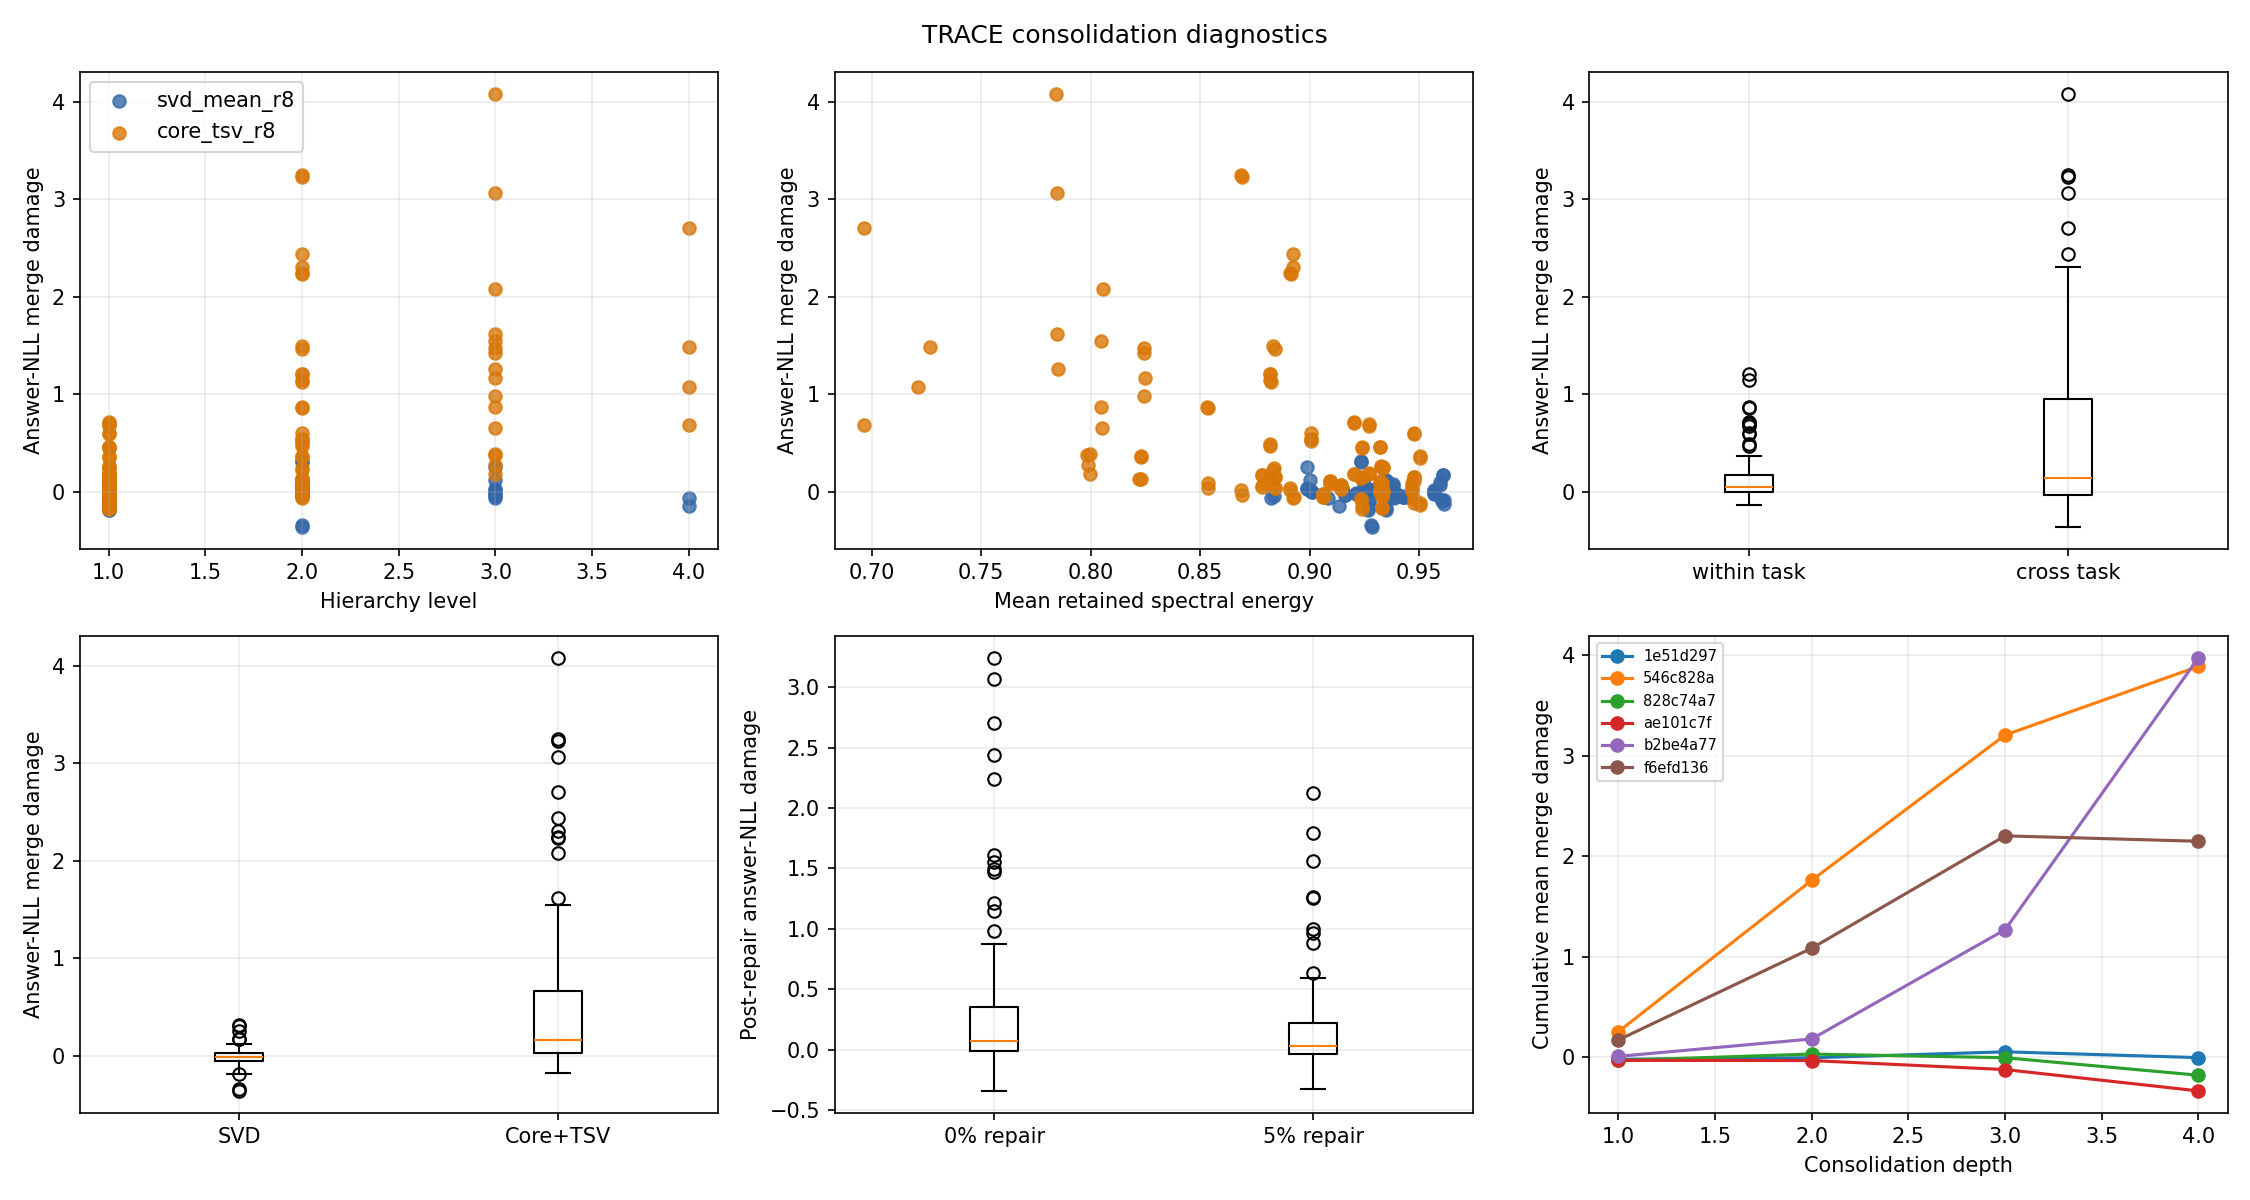

The file beside this chart, header and first rows:
policy_hash, node_id, level, start_arrival, end_arrival, within_task, merge_method, repair_fraction, retained_energy_mean, child_cosine_mean, merge_damage, postrepair_damage, repair_recovery, core_dimension_max, repair_examples, repair_tokens, repair_steps, repair_wall_seconds, merge_wall_seconds, merge_config_hash
1e51d2973353ad68f99979f822cde7713401e16b…, 0120004419d6d9182c9bf7dc7d01fcc89c2fab04…, 2, 17, 20, True, svd_mean_r8, 0.0, 0.9148, 0.1163, 0.04426, 0.04426, 0.0, 0, 0, 0, 0, 0.0, 0.4545, 08c262c3a1d8d5b5d12f9e4cec01a20231ab5643…
1e51d2973353ad68f99979f822cde7713401e16b…, 01ada171ec9092e472bb5a8342664ad666c7da1e…, 1, 15, 16, False, svd_mean_r8, 0.0, 0.9341, 0.001966, -0.0286, -0.0286, 0.0, 0, 0, 0, 0, 0.0, 0.4778, 08c262c3a1d8d5b5d12f9e4cec01a20231ab5643…
1e51d2973353ad68f99979f822cde7713401e16b…, 0745f6fa4971e52bc0748f19de77f0f705061d0b…, 1, 1, 2, True, svd_mean_r8, 0.0, 0.9387, 0.06066, -0.05349, -0.05349, 0.0, 0, 0, 0, 0, 0.0, 0.4213, 08c262c3a1d8d5b5d12f9e4cec01a20231ab5643…
1e51d2973353ad68f99979f822cde7713401e16b…, 17903bc836d8ba50b43430c97fedaa2cc578e7cc…, 3, 9, 16, False, svd_mean_r8, 0.0, 0.8989, 0.1923, 0.2607, 0.2607, 0.0, 0, 0, 0, 0, 0.0, 0.4071, 08c262c3a1d8d5b5d12f9e4cec01a20231ab5643…
1e51d2973353ad68f99979f822cde7713401e16b…, 1d39607e63fa78261f1d172ed38d6a6e84d7e36a…, 1, 27, 28, True, svd_mean_r8, 0.0, 0.9597, 0.06391, 0.07472, 0.07472, 0.0, 0, 0, 0, 0, 0.0, 0.3807, 08c262c3a1d8d5b5d12f9e4cec01a20231ab5643…
1e51d2973353ad68f99979f822cde7713401e16b…, 27adcbaca6c70de0c993a2a53a1f52237465b808…, 1, 19, 20, True, svd_mean_r8, 0.0, 0.9286, 0.05956, 0.02644, 0.02644, 0.0, 0, 0, 0, 0, 0.0, 0.3928, 08c262c3a1d8d5b5d12f9e4cec01a20231ab5643…
1e51d2973353ad68f99979f822cde7713401e16b…, 2c6db93757974a4ef9066ede8feb683f1c5e222d…, 2, 25, 28, False, svd_mean_r8, 0.0, 0.9249, 0.07668, 0.01968, 0.01968, 0.0, 0, 0, 0, 0, 0.0, 0.3981, 08c262c3a1d8d5b5d12f9e4cec01a20231ab5643…
1e51d2973353ad68f99979f822cde7713401e16b…, 31f32c9500cad0c67c045dd5ee862d32d65a71ae…, 1, 7, 8, True, svd_mean_r8, 0.0, 0.9569, 0.07757, 0.02415, 0.02415, 0.0, 0, 0, 0, 0, 0.0, 0.3743, 08c262c3a1d8d5b5d12f9e4cec01a20231ab5643…
1e51d2973353ad68f99979f822cde7713401e16b…, 3268eb5e058af87379c0b0aa52a2b217228642bc…, 1, 31, 32, True, svd_mean_r8, 0.0, 0.9612, 0.07298, -0.08293, -0.08293, 0.0, 0, 0, 0, 0, 0.0, 0.4199, 08c262c3a1d8d5b5d12f9e4cec01a20231ab5643…
1e51d2973353ad68f99979f822cde7713401e16b…, 41b93a772df39c1f62c5102bd843077e53a00f64…, 2, 13, 16, False, svd_mean_r8, 0.0, 0.9233, 0.1192, 0.3053, 0.3053, 0.0, 0, 0, 0, 0, 0.0, 0.4123, 08c262c3a1d8d5b5d12f9e4cec01a20231ab5643…
1e51d2973353ad68f99979f822cde7713401e16b…, 43132f6a2dbb904542b9be65f7f3134e43f57b3b…, 1, 3, 4, True, svd_mean_r8, 0.0, 0.9347, 0.05546, 0.1143, 0.1143, 0.0, 0, 0, 0, 0, 0.0, 0.3646, 08c262c3a1d8d5b5d12f9e4cec01a20231ab5643…
1e51d2973353ad68f99979f822cde7713401e16b…, 47a1b0022fc1f6941637d400a3dfc547e7aca796…, 1, 17, 18, True, svd_mean_r8, 0.0, 0.9354, 0.06579, 0.03473, 0.03473, 0.0, 0, 0, 0, 0, 0.0, 0.3811, 08c262c3a1d8d5b5d12f9e4cec01a20231ab5643…
1e51d2973353ad68f99979f822cde7713401e16b…, 4bdb7b41d4d17f5e16d516d27a7da1fa545642fa…, 2, 9, 12, False, svd_mean_r8, 0.0, 0.9282, 0.003759, -0.3395, -0.3395, 0.0, 0, 0, 0, 0, 0.0, 0.3645, 08c262c3a1d8d5b5d12f9e4cec01a20231ab5643…
1e51d2973353ad68f99979f822cde7713401e16b…, 579daa4083af565af0228b0422403b9cb8cd7d2e…, 1, 29, 30, True, svd_mean_r8, 0.0, 0.9606, 0.06967, -0.08076, -0.08076, 0.0, 0, 0, 0, 0, 0.0, 0.421, 08c262c3a1d8d5b5d12f9e4cec01a20231ab5643…
1e51d2973353ad68f99979f822cde7713401e16b…, 619dd99f9be6af638bc99c9d6ac7b095d81e6822…, 1, 33, 34, True, svd_mean_r8, 0.0, 0.961, 0.07424, 0.1745, 0.1745, 0.0, 0, 0, 0, 0, 0.0, 0.3916, 08c262c3a1d8d5b5d12f9e4cec01a20231ab5643…
1e51d2973353ad68f99979f822cde7713401e16b…, 650f23a261ea23e511b3153fb6e2d826b06ebea2…, 3, 17, 24, False, svd_mean_r8, 0.0, 0.8837, 0.006313, -0.03821, -0.03821, 0.0, 0, 0, 0, 0, 0.0, 0.4399, 08c262c3a1d8d5b5d12f9e4cec01a20231ab5643…
1e51d2973353ad68f99979f822cde7713401e16b…, 6c5f1585c41e7075e871f7adfde75d89fdec84b2…, 1, 25, 26, False, svd_mean_r8, 0.0, 0.9268, 0.003819, -0.1741, -0.1741, 0.0, 0, 0, 0, 0, 0.0, 0.4795, 08c262c3a1d8d5b5d12f9e4cec01a20231ab5643…
1e51d2973353ad68f99979f822cde7713401e16b…, 732d05fd02dc1d0f785f7be1aea87536e1d29d9e…, 2, 5, 8, False, svd_mean_r8, 0.0, 0.9405, 0.08753, -0.03225, -0.03225, 0.0, 0, 0, 0, 0, 0.0, 0.4191, 08c262c3a1d8d5b5d12f9e4cec01a20231ab5643…
1e51d2973353ad68f99979f822cde7713401e16b…, 77274d05894a0c90f13f165e9ee95a1960266c36…, 1, 23, 24, True, svd_mean_r8, 0.0, 0.901, 0.05024, 0.004363, 0.004363, 0.0, 0, 0, 0, 0, 0.0, 0.3789, 08c262c3a1d8d5b5d12f9e4cec01a20231ab5643…
1e51d2973353ad68f99979f822cde7713401e16b…, 831233efcb2e15eb68f4557a896c6a070376753d…, 4, 1, 16, False, svd_mean_r8, 0.0, 0.9086, 0.05187, -0.05781, -0.05781, 0.0, 0, 0, 0, 0, 0.0, 0.4078, 08c262c3a1d8d5b5d12f9e4cec01a20231ab5643…
1e51d2973353ad68f99979f822cde7713401e16b…, 9b12f10fa73d981a4308fc651241f0e93bf33411…, 2, 33, 36, False, svd_mean_r8, 0.0, 0.9267, 0.0606, 0.02197, 0.02197, 0.0, 0, 0, 0, 0, 0.0, 0.4179, 08c262c3a1d8d5b5d12f9e4cec01a20231ab5643…
1e51d2973353ad68f99979f822cde7713401e16b…, 9efb562b2ebd0a8a69e887dd9091ffaee44ff091…, 1, 37, 38, True, svd_mean_r8, 0.0, 0.9163, 0.05466, -0.02959, -0.02959, 0.0, 0, 0, 0, 0, 0.0, 0.4028, 08c262c3a1d8d5b5d12f9e4cec01a20231ab5643…
1e51d2973353ad68f99979f822cde7713401e16b…, b2034116721a1c9ecc1fa15e77d141b055fd4d4e…, 2, 29, 32, False, svd_mean_r8, 0.0, 0.9389, 0.08116, -0.009782, -0.009782, 0.0, 0, 0, 0, 0, 0.0, 0.3894, 08c262c3a1d8d5b5d12f9e4cec01a20231ab5643…
1e51d2973353ad68f99979f822cde7713401e16b…, bc85c22e99541f6399cd9093f7de51acac97498d…, 1, 9, 10, True, svd_mean_r8, 0.0, 0.957, 0.08112, -0.005724, -0.005724, 0.0, 0, 0, 0, 0, 0.0, 0.4052, 08c262c3a1d8d5b5d12f9e4cec01a20231ab5643…
1e51d2973353ad68f99979f822cde7713401e16b…, c4d80ef71742dbedf6d54f1ca6918a20347a24b5…, 1, 11, 12, True, svd_mean_r8, 0.0, 0.9424, 0.1122, -0.04604, -0.04604, 0.0, 0, 0, 0, 0, 0.0, 0.4002, 08c262c3a1d8d5b5d12f9e4cec01a20231ab5643…
1e51d2973353ad68f99979f822cde7713401e16b…, c68ad33b3997eab723aab56e71bc046d278b9751…, 1, 13, 14, True, svd_mean_r8, 0.0, 0.944, 0.1125, -0.04516, -0.04516, 0.0, 0, 0, 0, 0, 0.0, 0.3981, 08c262c3a1d8d5b5d12f9e4cec01a20231ab5643…
1e51d2973353ad68f99979f822cde7713401e16b…, d05fcbfaa1c7f3d9d2321ceacda63a16df1ea871…, 3, 25, 32, False, svd_mean_r8, 0.0, 0.921, 0.1644, -0.009944, -0.009944, 0.0, 0, 0, 0, 0, 0.0, 0.4026, 08c262c3a1d8d5b5d12f9e4cec01a20231ab5643…
1e51d2973353ad68f99979f822cde7713401e16b…, d78a48be60f03de3d98576874509787b2d6b86f7…, 1, 5, 6, False, svd_mean_r8, 0.0, 0.9273, 0.009019, -0.09576, -0.09576, 0.0, 0, 0, 0, 0, 0.0, 0.4013, 08c262c3a1d8d5b5d12f9e4cec01a20231ab5643…
1e51d2973353ad68f99979f822cde7713401e16b…, dc4958ca640784e24adedf85bf25fbc447292613…, 2, 1, 4, True, svd_mean_r8, 0.0, 0.9381, 0.1128, 0.08489, 0.08489, 0.0, 0, 0, 0, 0, 0.0, 0.3966, 08c262c3a1d8d5b5d12f9e4cec01a20231ab5643…
1e51d2973353ad68f99979f822cde7713401e16b…, dd7f0228d04beca2a9eb661c4df5a04f10d63006…, 1, 21, 22, True, svd_mean_r8, 0.0, 0.9005, 0.05503, 0.01017, 0.01017, 0.0, 0, 0, 0, 0, 0.0, 0.4156, 08c262c3a1d8d5b5d12f9e4cec01a20231ab5643…
1e51d2973353ad68f99979f822cde7713401e16b…, dd802562e95d2e17cbf51e08bd92c703cc4d96df…, 2, 21, 24, True, svd_mean_r8, 0.0, 0.899, 0.1068, 0.04304, 0.04304, 0.0, 0, 0, 0, 0, 0.0, 0.3874, 08c262c3a1d8d5b5d12f9e4cec01a20231ab5643…
1e51d2973353ad68f99979f822cde7713401e16b…, df80b9a265f1c4dbbf3c9d7c36eda659b9d4022f…, 1, 35, 36, False, svd_mean_r8, 0.0, 0.9351, 0.0006514, -0.1784, -0.1784, 0.0, 0, 0, 0, 0, 0.0, 0.4166, 08c262c3a1d8d5b5d12f9e4cec01a20231ab5643…
1e51d2973353ad68f99979f822cde7713401e16b…, f1e03f4b15e3ddefa5c719f442675bd70eb49660…, 3, 1, 8, False, svd_mean_r8, 0.0, 0.9316, 0.07479, 0.0253, 0.0253, 0.0, 0, 0, 0, 0, 0.0, 0.4343, 08c262c3a1d8d5b5d12f9e4cec01a20231ab5643…
546c828af41198edfcc3520d8c0f283eb2555357…, 0120004419d6d9182c9bf7dc7d01fcc89c2fab04…, 2, 17, 20, True, core_tsv_r8, 0.0, 0.882, 0.06707, 1.151, 1.151, 0.0, 16, 0, 0, 0, 0.0, 0.4653, 6d33e7dbc75893145514b2c5851cb322b879bee0…
546c828af41198edfcc3520d8c0f283eb2555357…, 01ada171ec9092e472bb5a8342664ad666c7da1e…, 1, 15, 16, False, core_tsv_r8, 0.0, 0.932, 0.001966, 0.4605, 0.4605, 0.0, 16, 0, 0, 0, 0.0, 0.4971, 6d33e7dbc75893145514b2c5851cb322b879bee0…
546c828af41198edfcc3520d8c0f283eb2555357…, 0745f6fa4971e52bc0748f19de77f0f705061d0b…, 1, 1, 2, True, core_tsv_r8, 0.0, 0.9145, 0.06066, 0.07533, 0.07533, 0.0, 16, 0, 0, 0, 0.0, 0.5513, 6d33e7dbc75893145514b2c5851cb322b879bee0…
546c828af41198edfcc3520d8c0f283eb2555357…, 17903bc836d8ba50b43430c97fedaa2cc578e7cc…, 3, 9, 16, False, core_tsv_r8, 0.0, 0.8243, 0.08736, 0.9831, 0.9831, 0.0, 16, 0, 0, 0, 0.0, 0.5405, 6d33e7dbc75893145514b2c5851cb322b879bee0…
546c828af41198edfcc3520d8c0f283eb2555357…, 1d39607e63fa78261f1d172ed38d6a6e84d7e36a…, 1, 27, 28, True, core_tsv_r8, 0.0, 0.9478, 0.06391, 0.5903, 0.5903, 0.0, 16, 0, 0, 0, 0.0, 0.4797, 6d33e7dbc75893145514b2c5851cb322b879bee0…
546c828af41198edfcc3520d8c0f283eb2555357…, 27adcbaca6c70de0c993a2a53a1f52237465b808…, 1, 19, 20, True, core_tsv_r8, 0.0, 0.9201, 0.05956, 0.7193, 0.7193, 0.0, 16, 0, 0, 0, 0.0, 0.5634, 6d33e7dbc75893145514b2c5851cb322b879bee0…
546c828af41198edfcc3520d8c0f283eb2555357…, 2c6db93757974a4ef9066ede8feb683f1c5e222d…, 2, 25, 28, False, core_tsv_r8, 0.0, 0.8835, 0.05462, 1.495, 1.495, 0.0, 16, 0, 0, 0, 0.0, 0.4882, 6d33e7dbc75893145514b2c5851cb322b879bee0…
546c828af41198edfcc3520d8c0f283eb2555357…, 31f32c9500cad0c67c045dd5ee862d32d65a71ae…, 1, 7, 8, True, core_tsv_r8, 0.0, 0.932, 0.07757, 0.1094, 0.1094, 0.0, 16, 0, 0, 0, 0.0, 0.4973, 6d33e7dbc75893145514b2c5851cb322b879bee0…
546c828af41198edfcc3520d8c0f283eb2555357…, 3268eb5e058af87379c0b0aa52a2b217228642bc…, 1, 31, 32, True, core_tsv_r8, 0.0, 0.9479, 0.07298, 0.1512, 0.1512, 0.0, 16, 0, 0, 0, 0.0, 0.4756, 6d33e7dbc75893145514b2c5851cb322b879bee0…
546c828af41198edfcc3520d8c0f283eb2555357…, 41b93a772df39c1f62c5102bd843077e53a00f64…, 2, 13, 16, False, core_tsv_r8, 0.0, 0.9005, 0.08767, 0.5401, 0.5401, 0.0, 16, 0, 0, 0, 0.0, 0.4876, 6d33e7dbc75893145514b2c5851cb322b879bee0…
546c828af41198edfcc3520d8c0f283eb2555357…, 43132f6a2dbb904542b9be65f7f3134e43f57b3b…, 1, 3, 4, True, core_tsv_r8, 0.0, 0.9094, 0.05546, 0.1103, 0.1103, 0.0, 16, 0, 0, 0, 0.0, 0.5103, 6d33e7dbc75893145514b2c5851cb322b879bee0…
546c828af41198edfcc3520d8c0f283eb2555357…, 47a1b0022fc1f6941637d400a3dfc547e7aca796…, 1, 17, 18, True, core_tsv_r8, 0.0, 0.9273, 0.06579, 0.6982, 0.6982, 0.0, 16, 0, 0, 0, 0.0, 0.5327, 6d33e7dbc75893145514b2c5851cb322b879bee0…
546c828af41198edfcc3520d8c0f283eb2555357…, 4bdb7b41d4d17f5e16d516d27a7da1fa545642fa…, 2, 9, 12, False, core_tsv_r8, 0.0, 0.8922, 0.001813, 2.441, 2.441, 0.0, 16, 0, 0, 0, 0.0, 0.4972, 6d33e7dbc75893145514b2c5851cb322b879bee0…
546c828af41198edfcc3520d8c0f283eb2555357…, 579daa4083af565af0228b0422403b9cb8cd7d2e…, 1, 29, 30, True, core_tsv_r8, 0.0, 0.9503, 0.06967, 0.3505, 0.3505, 0.0, 16, 0, 0, 0, 0.0, 0.5094, 6d33e7dbc75893145514b2c5851cb322b879bee0…
546c828af41198edfcc3520d8c0f283eb2555357…, 619dd99f9be6af638bc99c9d6ac7b095d81e6822…, 1, 33, 34, True, core_tsv_r8, 0.0, 0.9467, 0.07424, 0.09643, 0.09643, 0.0, 16, 0, 0, 0, 0.0, 0.5128, 6d33e7dbc75893145514b2c5851cb322b879bee0…
546c828af41198edfcc3520d8c0f283eb2555357…, 650f23a261ea23e511b3153fb6e2d826b06ebea2…, 3, 17, 24, False, core_tsv_r8, 0.0, 0.7998, 0.00185, 0.1839, 0.1839, 0.0, 16, 0, 0, 0, 0.0, 0.5532, 6d33e7dbc75893145514b2c5851cb322b879bee0…
546c828af41198edfcc3520d8c0f283eb2555357…, 6c5f1585c41e7075e871f7adfde75d89fdec84b2…, 1, 25, 26, False, core_tsv_r8, 0.0, 0.9239, 0.003819, 0.4672, 0.4672, 0.0, 16, 0, 0, 0, 0.0, 0.5195, 6d33e7dbc75893145514b2c5851cb322b879bee0…
546c828af41198edfcc3520d8c0f283eb2555357…, 732d05fd02dc1d0f785f7be1aea87536e1d29d9e…, 2, 5, 8, False, core_tsv_r8, 0.0, 0.8688, 0.05888, 3.243, 3.243, 0.0, 16, 0, 0, 0, 0.0, 0.4564, 6d33e7dbc75893145514b2c5851cb322b879bee0…
546c828af41198edfcc3520d8c0f283eb2555357…, 77274d05894a0c90f13f165e9ee95a1960266c36…, 1, 23, 24, True, core_tsv_r8, 0.0, 0.8842, 0.05024, 0.157, 0.157, 0.0, 16, 0, 0, 0, 0.0, 0.5112, 6d33e7dbc75893145514b2c5851cb322b879bee0…
546c828af41198edfcc3520d8c0f283eb2555357…, 831233efcb2e15eb68f4557a896c6a070376753d…, 4, 1, 16, False, core_tsv_r8, 0.0, 0.6963, 0.01939, 0.6825, 0.6825, 0.0, 16, 0, 0, 0, 0.0, 0.5648, 6d33e7dbc75893145514b2c5851cb322b879bee0…
546c828af41198edfcc3520d8c0f283eb2555357…, 9b12f10fa73d981a4308fc651241f0e93bf33411…, 2, 33, 36, False, core_tsv_r8, 0.0, 0.882, 0.04325, 1.215, 1.215, 0.0, 16, 0, 0, 0, 0.0, 0.4868, 6d33e7dbc75893145514b2c5851cb322b879bee0…
546c828af41198edfcc3520d8c0f283eb2555357…, 9efb562b2ebd0a8a69e887dd9091ffaee44ff091…, 1, 37, 38, True, core_tsv_r8, 0.0, 0.9064, 0.05466, -0.02007, -0.02007, 0.0, 16, 0, 0, 0, 0.0, 0.508, 6d33e7dbc75893145514b2c5851cb322b879bee0…
546c828af41198edfcc3520d8c0f283eb2555357…, b2034116721a1c9ecc1fa15e77d141b055fd4d4e…, 2, 29, 32, False, core_tsv_r8, 0.0, 0.8912, 0.04403, 2.242, 2.242, 0.0, 16, 0, 0, 0, 0.0, 0.4835, 6d33e7dbc75893145514b2c5851cb322b879bee0…
546c828af41198edfcc3520d8c0f283eb2555357…, bc85c22e99541f6399cd9093f7de51acac97498d…, 1, 9, 10, True, core_tsv_r8, 0.0, 0.933, 0.08112, -0.01735, -0.01735, 0.0, 16, 0, 0, 0, 0.0, 0.5174, 6d33e7dbc75893145514b2c5851cb322b879bee0…
546c828af41198edfcc3520d8c0f283eb2555357…, c4d80ef71742dbedf6d54f1ca6918a20347a24b5…, 1, 11, 12, True, core_tsv_r8, 0.0, 0.9326, 0.1122, 0.2632, 0.2632, 0.0, 16, 0, 0, 0, 0.0, 0.4744, 6d33e7dbc75893145514b2c5851cb322b879bee0…
546c828af41198edfcc3520d8c0f283eb2555357…, c68ad33b3997eab723aab56e71bc046d278b9751…, 1, 13, 14, True, core_tsv_r8, 0.0, 0.9336, 0.1125, 0.25, 0.25, 0.0, 16, 0, 0, 0, 0.0, 0.4972, 6d33e7dbc75893145514b2c5851cb322b879bee0…
546c828af41198edfcc3520d8c0f283eb2555357…, d05fcbfaa1c7f3d9d2321ceacda63a16df1ea871…, 3, 25, 32, False, core_tsv_r8, 0.0, 0.8047, 0.05632, 1.552, 1.552, 0.0, 16, 0, 0, 0, 0.0, 0.5087, 6d33e7dbc75893145514b2c5851cb322b879bee0…
... 138 more rows
